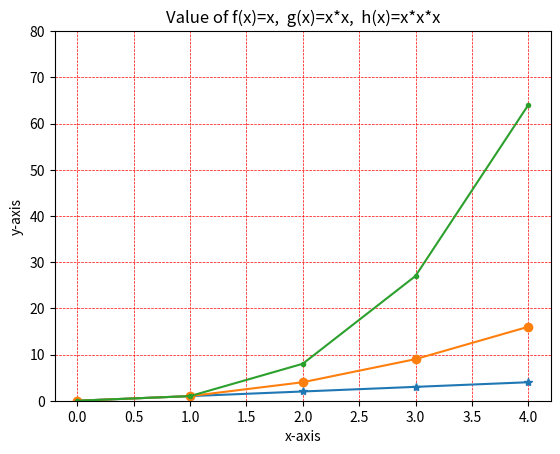

Python code for this plot:
# Writing a program which displays a plot of the functions f(x)=x, g(x)=x*x and h(x)=x*x*x in the range [0, 4] on the one set axes

# [redacted]
# [redacted]


#References :

# [redacted]
#https://www.github.com
#https://www.w3school.com/python/matplotlib_plotting.asp
#https://www.youtube.com/watch?v=uIW5Hi17jO0


# Importing a python library called numpy as np to perform the array functions and
# importing another python library called matplotlib as plt to draw the plots
import numpy as np
import matplotlib.pyplot as plt

ax = plt.axes()
plt.ylim(0,80)

# Create the vectors X and Y
x = np.array(range(0,5))
y = x 

a = np.array(range(0,5))
b = x*x

c = np.array(range(0,5))
d= x*x*x


# Using the marker function to emphasize the each points with a different specified marker
plt.plot(x,y, marker = '*')
plt.plot(a,b, marker = 'o')
plt.plot(c,d, marker = '.')

# Using the title function to name the plot 
plt.title("Value of f(x)=x,  g(x)=x*x,  h(x)=x*x*x")
# Using the label function to set a label for the x- and y-axis
plt.xlabel("x-axis")
plt.ylabel("y-axis")
#Using the grid function to add grid lines to the plot
plt.grid(color = 'red', linestyle = '--', linewidth = 0.5)

# Show the plot
plt.show()

